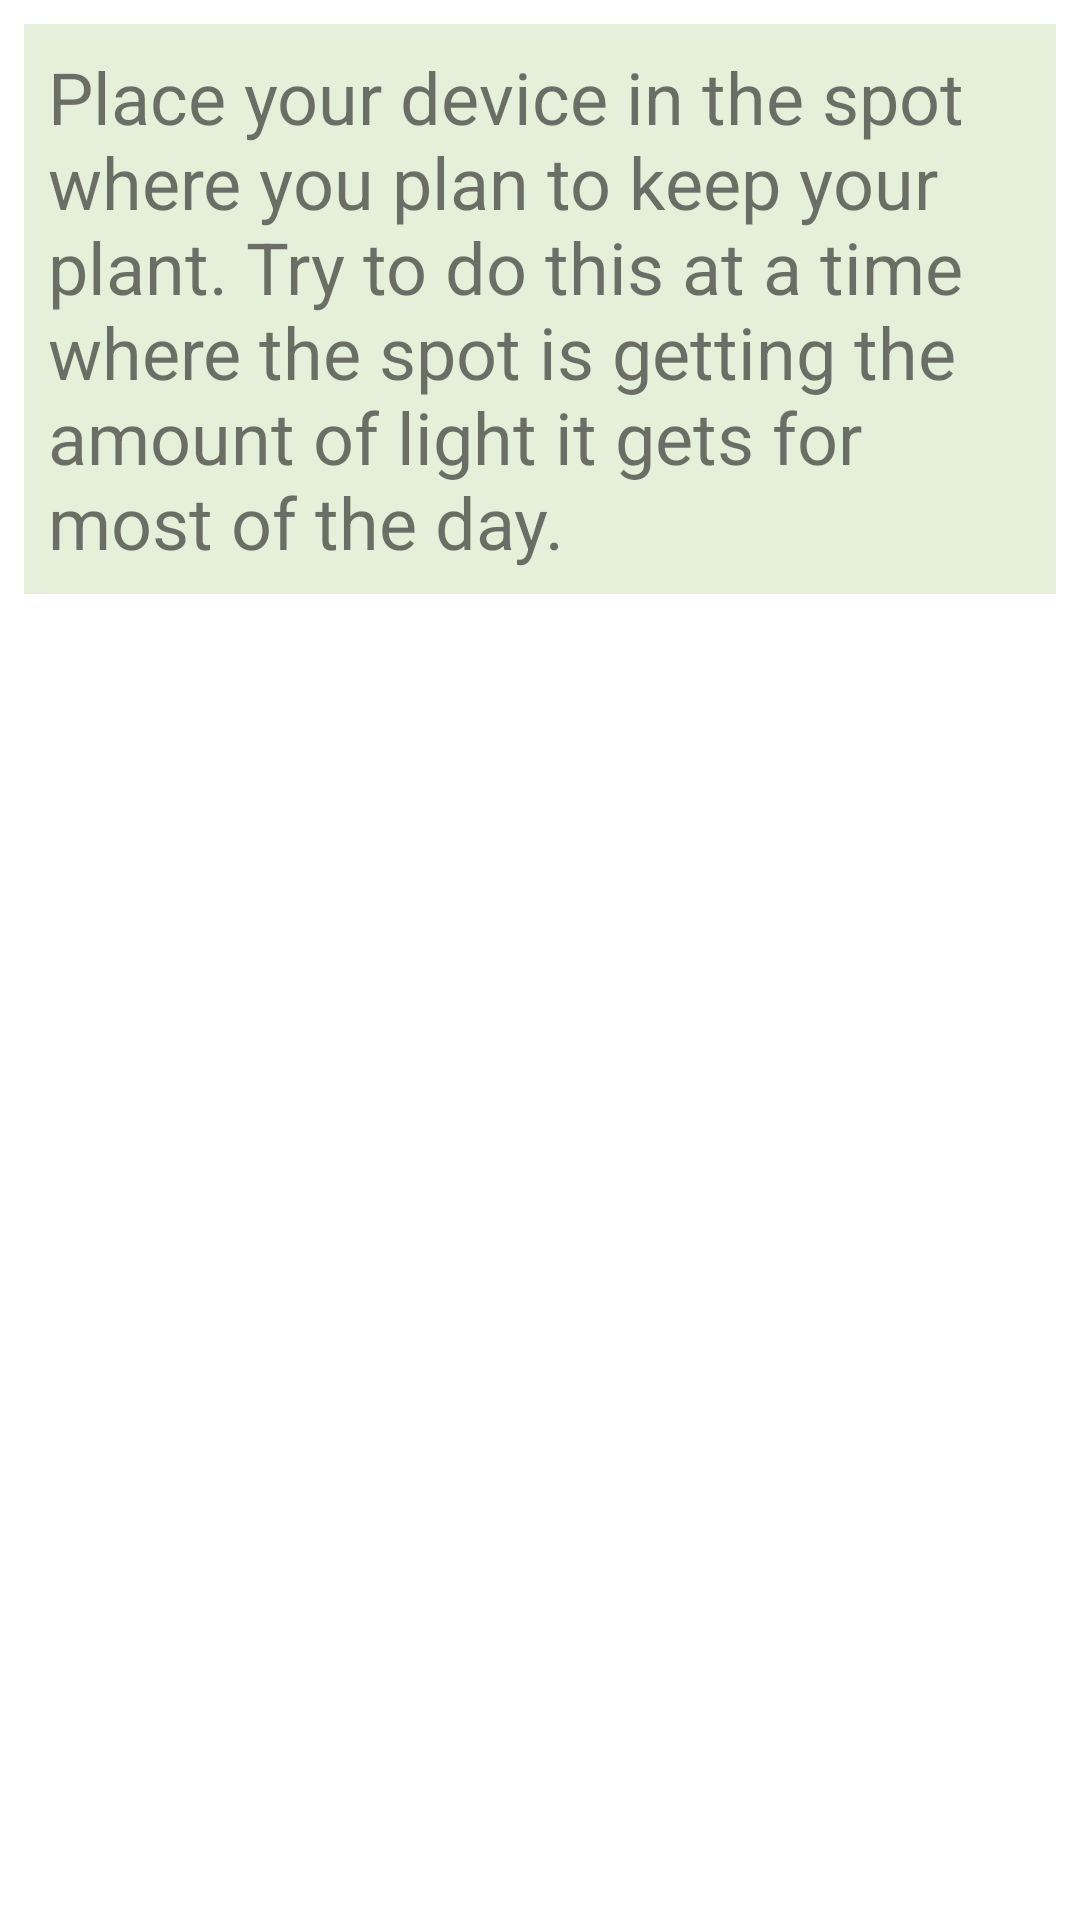

Layout XML and referenced resources for this Android screen:
<!-- AndroidManifest.xml: application theme Theme.Final -->
<!-- res/layout/fragment_check.xml -->
<?xml version="1.0" encoding="utf-8"?>
<androidx.constraintlayout.widget.ConstraintLayout
    xmlns:android="http://schemas.android.com/apk/res/android"
    xmlns:app="http://schemas.android.com/apk/res-auto"
    xmlns:tools="http://schemas.android.com/tools"
    android:layout_width="match_parent"
    android:layout_height="match_parent">

    <TextView
        android:id="@+id/textView2"
        android:layout_width="0dp"
        android:layout_height="wrap_content"
        android:layout_marginStart="8dp"
        android:layout_marginTop="8dp"
        android:layout_marginEnd="8dp"
        android:background="@color/faded_medium_green"
        android:padding="8dp"
        android:text="@string/instructions"
        android:textSize="24sp"
        app:layout_constraintEnd_toEndOf="parent"
        app:layout_constraintStart_toStartOf="parent"
        app:layout_constraintTop_toTopOf="parent" />

    <ImageView
        android:id="@+id/imageView_light"
        android:layout_width="wrap_content"
        android:layout_height="wrap_content"
        android:layout_marginStart="8dp"
        android:layout_marginTop="8dp"
        android:layout_marginEnd="8dp"
        android:layout_marginBottom="8dp"
        app:layout_constraintBottom_toBottomOf="parent"
        app:layout_constraintEnd_toEndOf="parent"
        app:layout_constraintStart_toStartOf="parent"
        app:layout_constraintTop_toBottomOf="@+id/textView2"
        tools:srcCompat="@tools:sample/avatars" />
</androidx.constraintlayout.widget.ConstraintLayout>
<!-- resources referenced by this layout -->
<resources>
  <color name="faded_medium_green">#26599300</color>
  <string name="instructions">Place your device in the spot where you plan to keep your plant. Try to do this at a time where the spot is getting the amount of light it gets for most of the day. </string>
  <style name="Theme.Final" parent="Theme.MaterialComponents.DayNight.DarkActionBar">
          
          <item name="colorPrimary">@color/dark_green</item>
          <item name="colorPrimaryVariant">@color/purple_700</item>
          <item name="colorOnPrimary">@color/white</item>
          
          <item name="colorSecondary">@color/medium_green</item>
          <item name="colorSecondaryVariant">@color/teal_700</item>
          <item name="colorOnSecondary">@color/black</item>
          
          <item name="android:statusBarColor" tools:targetApi="l">?attr/colorPrimaryVariant</item>
          
      </style>
  <color name="dark_green">#1C4201</color>
  <color name="purple_700">#FF3700B3</color>
  <color name="white">#FFFFFFFF</color>
  <color name="medium_green">#599300</color>
  <color name="teal_700">#FF018786</color>
  <color name="black">#FF000000</color>
</resources>
